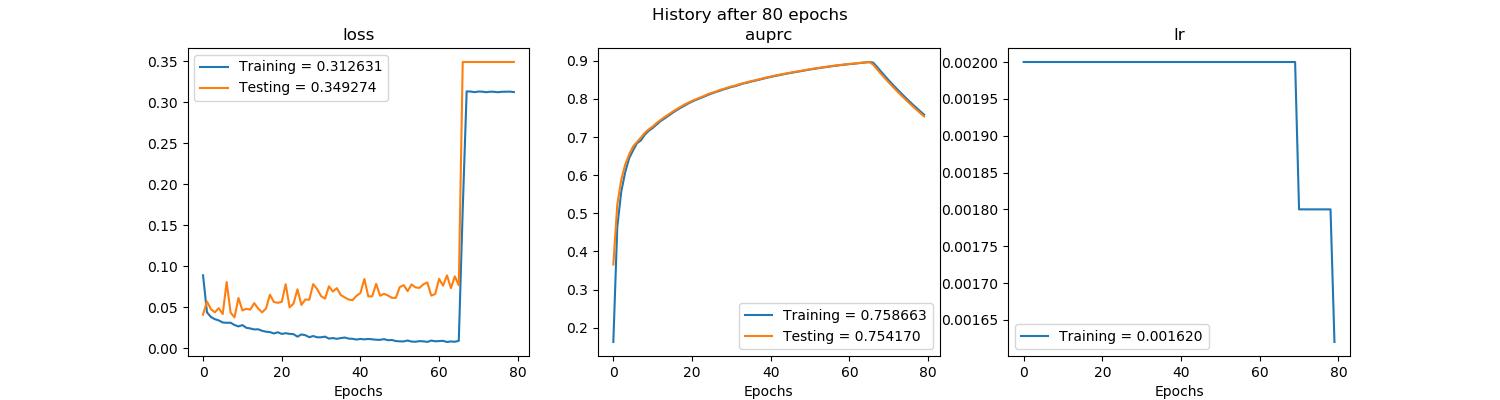

The file beside this chart, header and first rows:
, val_loss, val_auprc, loss, auprc, lr
0, 0.04129, 0.3659, 0.08917, 0.1626, 0.002
1, 0.05732, 0.5227, 0.044, 0.4642, 0.002
2, 0.04793, 0.5872, 0.03845, 0.5561, 0.002
3, 0.04409, 0.6275, 0.03572, 0.6073, 0.002
4, 0.0491, 0.6542, 0.03423, 0.6439, 0.002
5, 0.04198, 0.6751, 0.03168, 0.6648, 0.002
6, 0.08096, 0.6872, 0.03131, 0.6838, 0.002
7, 0.04375, 0.6985, 0.03142, 0.6913, 0.002
8, 0.03794, 0.7114, 0.02862, 0.7062, 0.002
9, 0.06158, 0.7204, 0.02687, 0.7166, 0.002
10, 0.04636, 0.7276, 0.02853, 0.7238, 0.002
11, 0.04834, 0.737, 0.02519, 0.7328, 0.002
12, 0.04736, 0.7448, 0.02443, 0.7418, 0.002
13, 0.05526, 0.7523, 0.0232, 0.7487, 0.002
14, 0.04876, 0.759, 0.0234, 0.7558, 0.002
15, 0.044, 0.7662, 0.02156, 0.7631, 0.002
16, 0.04867, 0.7726, 0.02051, 0.7699, 0.002
17, 0.06562, 0.7787, 0.01996, 0.7762, 0.002
18, 0.05667, 0.7849, 0.01831, 0.7818, 0.002
19, 0.05566, 0.7901, 0.01977, 0.7879, 0.002
20, 0.05682, 0.795, 0.01774, 0.793, 0.002
21, 0.07842, 0.7992, 0.01863, 0.7975, 0.002
22, 0.05012, 0.8035, 0.0178, 0.8016, 0.002
23, 0.05476, 0.8077, 0.01746, 0.8058, 0.002
24, 0.07216, 0.8125, 0.01443, 0.8104, 0.002
25, 0.05306, 0.816, 0.01712, 0.8143, 0.002
26, 0.05974, 0.8191, 0.01619, 0.8179, 0.002
27, 0.05949, 0.8231, 0.01375, 0.8212, 0.002
28, 0.07845, 0.8262, 0.01521, 0.8249, 0.002
29, 0.0724, 0.8296, 0.01363, 0.828, 0.002
30, 0.06384, 0.8326, 0.01365, 0.8314, 0.002
31, 0.06074, 0.8351, 0.01444, 0.8336, 0.002
32, 0.0758, 0.8387, 0.01204, 0.8371, 0.002
33, 0.06942, 0.8413, 0.01272, 0.8404, 0.002
34, 0.07359, 0.844, 0.01177, 0.8425, 0.002
35, 0.06515, 0.8466, 0.01267, 0.8455, 0.002
36, 0.0623, 0.8489, 0.01334, 0.8479, 0.002
37, 0.05973, 0.8514, 0.01204, 0.8502, 0.002
38, 0.05887, 0.8539, 0.01179, 0.8528, 0.002
39, 0.06421, 0.8565, 0.01086, 0.8555, 0.002
40, 0.06765, 0.8588, 0.01162, 0.8577, 0.002
41, 0.08476, 0.861, 0.01113, 0.86, 0.002
42, 0.06349, 0.863, 0.01158, 0.8619, 0.002
43, 0.06364, 0.8651, 0.01122, 0.8642, 0.002
44, 0.0788, 0.867, 0.01064, 0.8662, 0.002
45, 0.06433, 0.8689, 0.01055, 0.8681, 0.002
46, 0.06665, 0.8707, 0.01137, 0.8699, 0.002
47, 0.06459, 0.8725, 0.01008, 0.8718, 0.002
48, 0.06174, 0.8743, 0.01033, 0.8734, 0.002
49, 0.0617, 0.8762, 0.009052, 0.8754, 0.002
50, 0.07489, 0.8779, 0.008667, 0.8772, 0.002
51, 0.07724, 0.8796, 0.008617, 0.8789, 0.002
52, 0.06995, 0.8811, 0.009724, 0.8805, 0.002
53, 0.0781, 0.8827, 0.008421, 0.882, 0.002
54, 0.07446, 0.8842, 0.008226, 0.8835, 0.002
55, 0.07387, 0.8856, 0.008949, 0.885, 0.002
56, 0.07823, 0.8869, 0.008717, 0.8864, 0.002
57, 0.08056, 0.8883, 0.008022, 0.8877, 0.002
58, 0.06443, 0.8894, 0.009611, 0.889, 0.002
59, 0.06636, 0.8907, 0.008794, 0.8901, 0.002
... 20 more rows
